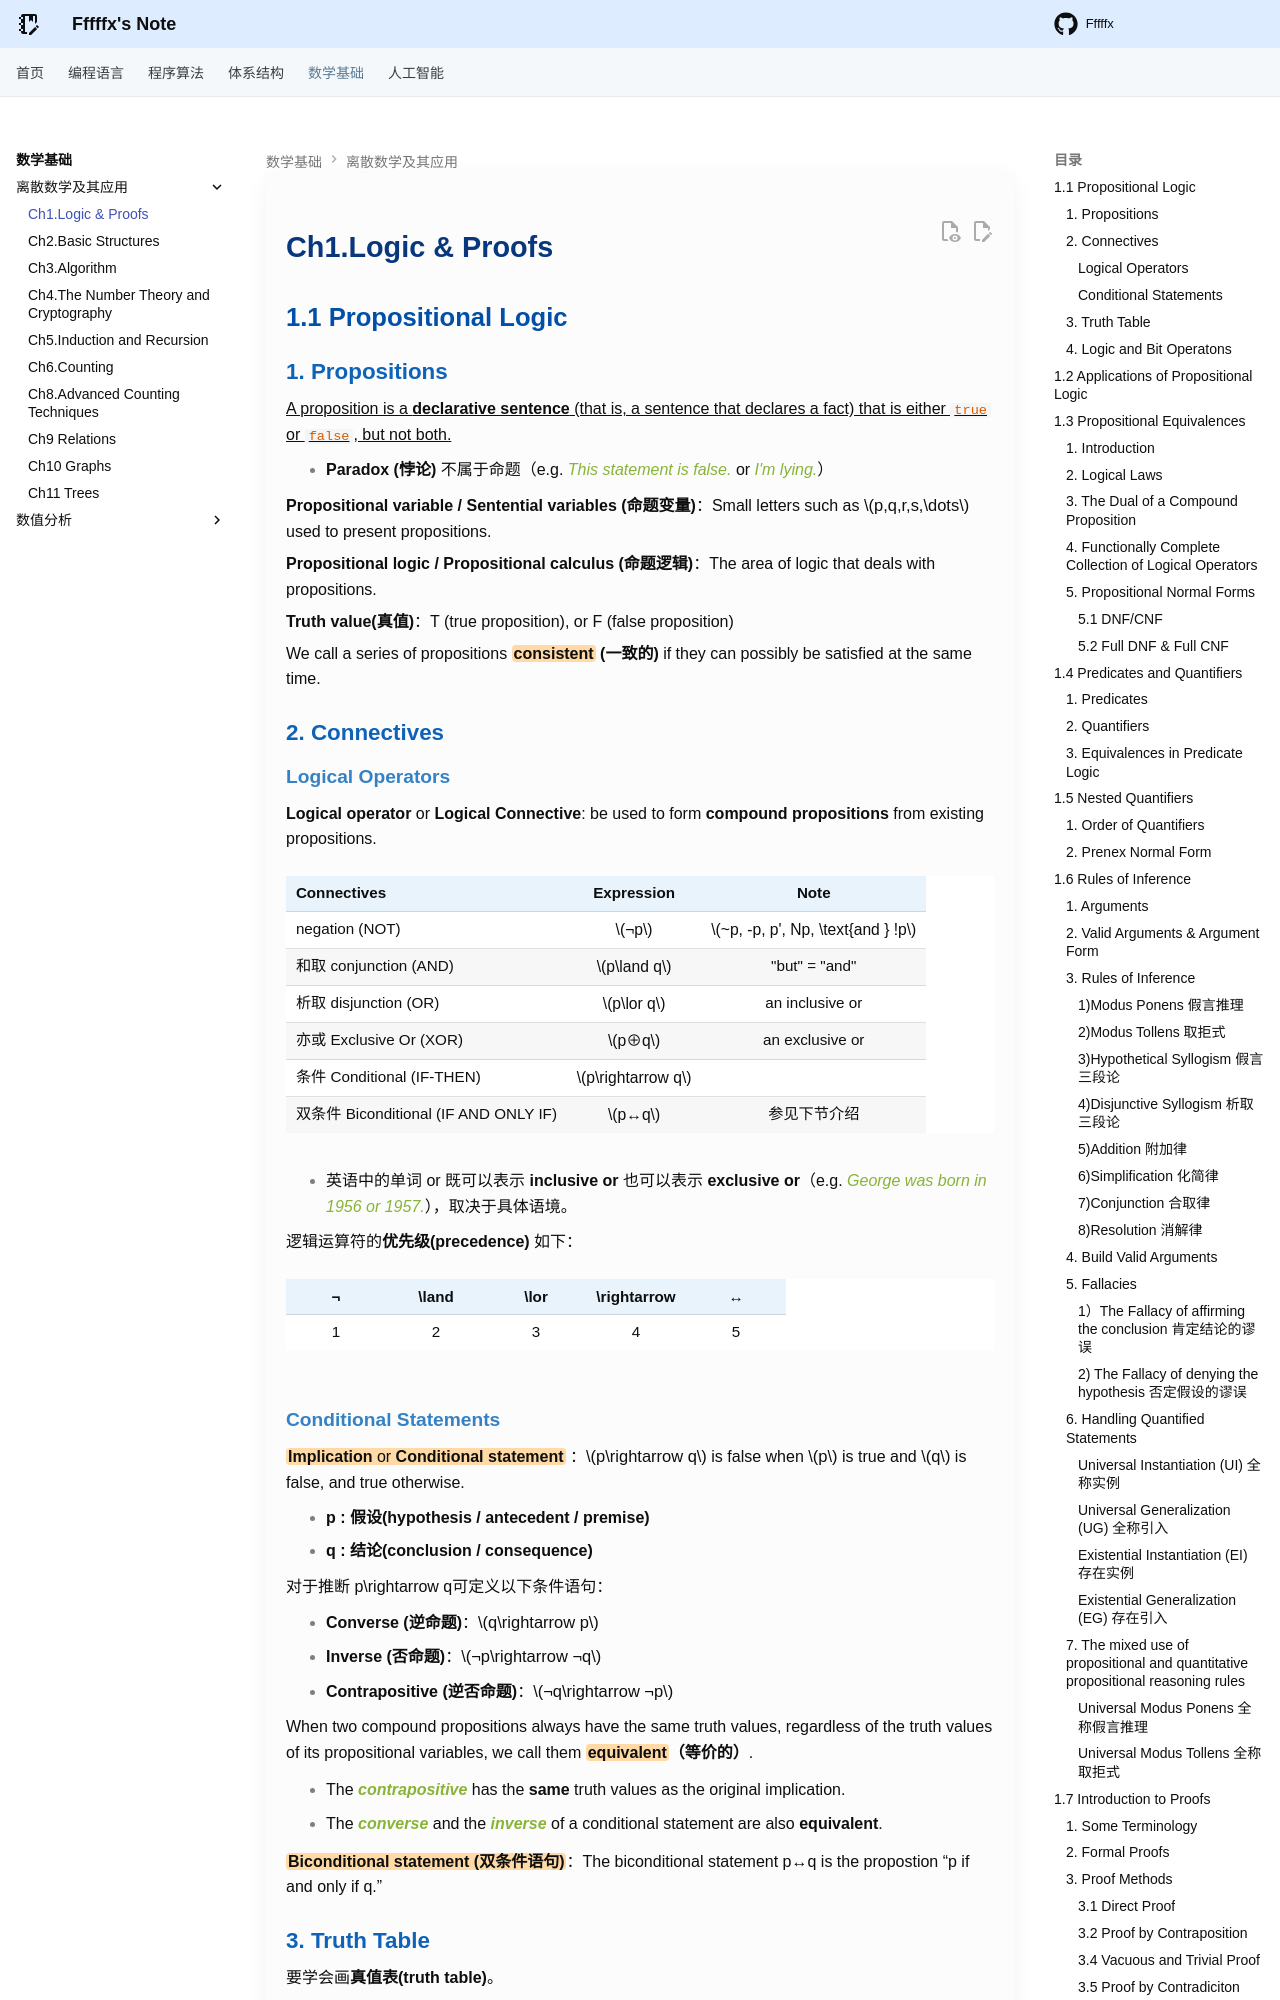

repository: Fffffx0618/PsyBlog · page: Math/DM/Chap1.html · generator: mkdocs

# Ch1.Logic & Proofs

## 1.1 Propositional Logic

### 1. Propositions

<u>A proposition is a **declarative sentence** (that is, a sentence that declares a fact) that is either `true` or `false`, but not both.</u>

- **Paradox (悖论)** 不属于命题（e.g. *This statement is false.* or *I'm lying.*）

**Propositional variable / Sentential variables (命题变量)**：Small letters such as $p,q,r,s,\dots$ used to present propositions.

**Propositional logic / Propositional calculus (命题逻辑)**：The area of logic that deals with propositions.

**Truth value(真值)**：T (true proposition), or F (false proposition)

We call a series of propositions **==consistent== (一致的)** if they can possibly be satisfied at the same time.

### 2. Connectives

#### Logical Operators

**Logical operator** or **Logical Connective**: be used to form **compound propositions** from existing propositions.

| Connectives                           | Expression |               Note               |
| :------------------------------------ | :--------: | :------------------------------: |
| negation (NOT)                        |    $¬p$    | $~p, -p, p', Np, \text{and } !p$ |
| 和取 conjunction (AND)                |   $p\land q$    |          "but" = "and"           |
| 析取 disjunction (OR)                 |   $p\lor q$    |         an inclusive or          |
| 亦或 Exclusive Or (XOR)               |   $p⊕q$    |         an exclusive or          |
| 条件 Conditional (IF-THEN)            |   $p\rightarrow q$    |                                  |
| 双条件 Biconditional (IF AND ONLY IF) |   $p↔q$    |           参见下节介绍           |

- 英语中的单词 or 既可以表示 **inclusive or** 也可以表示 **exclusive or**（e.g. *George was born in 1956 or 1957.*），取决于具体语境。

逻辑运算符的**优先级(precedence)** 如下：

|  ¬   | \land  |\lor  | \rightarrow  | ↔ |
| :--: | :--: | :--: | :--: | :--: |
|  1   |   2   |   3   |   4   |   5   |

####  Conditional Statements

==**Implication** or **Conditional statement**== ：$p\rightarrow q$ is false when $p$ is true and $q$ is false, and true otherwise.

- **p :** **假设(hypothesis / antecedent / premise)**
- **q :** **结论(conclusion / consequence)**

对于推断 p\rightarrow q可定义以下条件语句：

- **Converse (逆命题)**：$q\rightarrow p$
- **Inverse (否命题)**：$¬p\rightarrow ¬q$
- **Contrapositive (逆否命题)**：$¬q\rightarrow ¬p$

When two compound propositions always have the same truth values, regardless of the truth values of its propositional variables, we call them **==equivalent==（等价的）**.

* The ***contrapositive*** has the **same** truth values as the original implication.

* The ***converse*** and the ***inverse*** of a conditional statement are also **equivalent**.

**==Biconditional statement (双条件语句)==**：The biconditional statement p↔q is the propostion “p if and only if q.” 

### 3. Truth Table

要学会画**真值表(truth table)**。

- n个不同的布尔变量所画的真值表应有 $2^{n}$ 行。

### 4. Logic and Bit Operatons

**Bit**: a symbol with two possible values , namely, 0 and 1.

**Boolean variable**: one whose value is either true or false.
